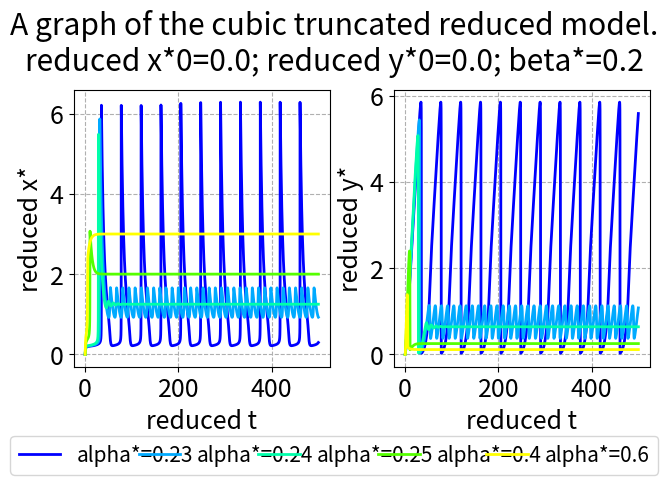

Python code for this plot:
import scipy.integrate as scint
import numpy as np
import matplotlib.pyplot as plt
import matplotlib.colors as clr
import math

plt.rcParams.update({'font.size': 18})

# https://stackoverflow.com/a/11146645/18375328


def cartesian_product(*arrays):
    broadcastable = np.ix_(*arrays)
    broadcasted = np.broadcast_arrays(*broadcastable)
    rows, cols = np.prod(broadcasted[0].shape), len(broadcasted)
    dtype = np.result_type(*arrays)

    out = np.empty(rows * cols, dtype=dtype)
    start, end = 0, rows
    for a in broadcasted:
        out[start:end] = a.reshape(-1)
        start, end = end, end + rows
    return out.reshape(cols, rows).T


def cartesian_product_for_variations(variations_initials, variations_coefficients):
    cart_prod = cartesian_product(*(variations_initials + variations_coefficients))
    len_initials = len(variations_initials)
    len_both = len_initials + len(variations_coefficients)
    return [(item[0:len_initials], item[len_initials:len_both]) for item in cart_prod]



def simulate(f, initials_list, coefficients_list, interval, evaluations=None, atol=10**-7, rtol=10**-6):
    solution_list = list()

    for iteration in range(len(initials_list)):
        sol = scint.solve_ivp(fun=f,
                              t_span=interval,
                              y0=initials_list[iteration],
                              method="Radau",
                              t_eval=evaluations,
                              args=(coefficients_list[iteration],),
                              atol=atol,
                              rtol=rtol)

        solution_list.append(sol)

    return solution_list


def make_subtitle(items, names, focus):
    result = ""
    for index in range(len(items)):
        if not focus[index]:
            result += ("" if result == "" else "; ") + names[index] + f"={items[index]}"
    return result

def make_label(items, names, focus):
    result = ""
    for index in range(len(items)):
        if focus[index]:
            result += ("" if result == "" else "; ") + names[index] + f"={items[index]}"
    return result


def decide_color_by_index(index, number_of_indices, color_stops=[], invert_colors=False):
    number_of_stops_before = [index >= item for item in color_stops].count(True)
    number_of_stops_total = len(color_stops)
    stop_size = 0.25  # size of a separating region relative to size of a color region
    total_surplus_value_from_stops = number_of_stops_total * stop_size / (number_of_stops_total + 1)
    value_from_stops = number_of_stops_before * stop_size / (number_of_stops_total + 1)
    uncorrected_colorizing_value = index / (number_of_indices - 1) if number_of_indices != 1 else 0
    colorizing_value = (uncorrected_colorizing_value + value_from_stops) / (1 + total_surplus_value_from_stops)
    # print(index, number_of_stops_before, number_of_stops_total, total_surplus_value_from_stops, value_from_stops, uncorrected_colorizing_value, colorizing_value)
    if colorizing_value > 1:
        colorizing_value = 1
    if colorizing_value < 0:
        colorizing_value = 0
    if invert_colors:
        colorizing_value = 1 - colorizing_value
    # blue to yellow with constant Value 1 and Saturation at 1?
    # note that blue corresponds to lower and yellow to higher values of variables
    tmp = 2/3 - colorizing_value / 2
    tmp = tmp + math.ceil(tmp) if tmp < 0 else tmp
    return clr.hsv_to_rgb([tmp, 1, 1])
    # TODO: use OKLAB or something similar and make sure the hues are evenly spaced.


def decide_color_by_index_broader(index, number_of_indices, color_stops=[], invert_colors=False):
    number_of_stops_before = [index >= item for item in color_stops].count(True)
    number_of_stops_total = len(color_stops)
    stop_size = 0.25 # size of a separating region relative to size of a color region
    total_surplus_value_from_stops = number_of_stops_total * stop_size / (number_of_stops_total + 1)
    value_from_stops = number_of_stops_before * stop_size / (number_of_stops_total + 1)
    uncorrected_colorizing_value = index / (number_of_indices - 1) if number_of_indices != 1 else 0
    colorizing_value = (uncorrected_colorizing_value + value_from_stops) / (1 + total_surplus_value_from_stops)
    if colorizing_value > 1:
        colorizing_value = 1
    if colorizing_value < 0:
        colorizing_value = 0
    if invert_colors:
        colorizing_value = 1 - colorizing_value
    # red to yellow via blue with constant Value 1 and Saturation at 1?
    # note that red corresponds to lower and yellow to higher values of variables
    tmp = 11/12 - 3 * colorizing_value / 4
    tmp = tmp + math.ceil(tmp) if tmp < 0 else tmp
    return clr.hsv_to_rgb([tmp, 1, 1])
    # TODO: use OKLAB or something similar and make sure the hues are evenly spaced.

def decide_color(variables, focus, extrema_variables, invert_colors=False):
    focused_index = focus.index(True)
    focused_extrema = extrema_variables[focused_index]
    colorizing_value = (variables[focused_index] - focused_extrema[0]) / (focused_extrema[1] - focused_extrema[0])
    if colorizing_value > 1:
        colorizing_value = 1
    if colorizing_value < 0:
        colorizing_value = 0
    if invert_colors:
        colorizing_value = 1 - colorizing_value
    # blue to yellow with constant Value 1 and Saturation at 1?
    # note that blue corresponds to lower and yellow to higher values of variables
    tmp = 2/3 - colorizing_value / 2
    tmp = tmp + math.ceil(tmp) if tmp < 0 else tmp
    return clr.hsv_to_rgb([tmp, 1, 1])
    # TODO: use OKLAB or something similar and make sure the hues are evenly spaced.

def decide_color_broader(variables, focus, extrema_variables, invert_colors=False):
    focused_index = focus.index(True)
    focused_extrema = extrema_variables[focused_index]
    colorizing_value = (variables[focused_index] - focused_extrema[0]) / (focused_extrema[1] - focused_extrema[0])
    if colorizing_value > 1:
        colorizing_value = 1
    if colorizing_value < 0:
        colorizing_value = 0
    if invert_colors:
        colorizing_value = 1 - colorizing_value
    # red to yellow via blue with constant Value 1 and Saturation at 1?
    # note that red corresponds to lower and yellow to higher values of variables
    tmp = 11/12 - 3 * colorizing_value / 4
    tmp = tmp + math.ceil(tmp) if tmp < 0 else tmp
    return clr.hsv_to_rgb([tmp, 1, 1])
    # TODO: use OKLAB or something similar and make sure the hues are evenly spaced.

def decide_color_2d(variables, focus, extrema_variables, invert_colors=False):
    focused_index = focus.index(True)
    next_focused_index = focus[focused_index+1:].index(True) + focused_index
    focused_extrema = extrema_variables[focused_index]
    next_focused_extrema = extrema_variables[next_focused_index]
    colorizing_value = (variables[focused_index] - focused_extrema[0]) / (focused_extrema[1] - focused_extrema[0])
    if colorizing_value > 1:
        colorizing_value = 1
    if colorizing_value < 0:
        colorizing_value = 0
    if invert_colors:
        colorizing_value = 1 - colorizing_value
    tmp = variables[next_focused_index] - next_focused_extrema[0]
    next_colorizing_value = tmp / (next_focused_extrema[1] - next_focused_extrema[0])
    if next_colorizing_value > 1:
        next_colorizing_value = 1
    if next_colorizing_value < 0:
        next_colorizing_value = 0
    if invert_colors:
        next_colorizing_value = 1 - next_colorizing_value
    tmp = 11/12 - 3 * colorizing_value / 4
    tmp = tmp + math.ceil(tmp) if tmp < 0 else tmp
    tmp2 = 1 - 5 * (1 - colorizing_value**2) * next_colorizing_value / 6
    tmp3 = 1 - colorizing_value**2 * next_colorizing_value / 4
    return clr.hsv_to_rgb([tmp, tmp2, tmp3])
    # TODO: use OKLAB or something similar and make sure the hues are evenly spaced.

def visualize(item_names, initials_list, coefficients_list, solution_list, focus, extrema_variables, *, show_legend=True, show_ghosts=False, paired_bounds=True, plotted_interval=None, broader_colors=False, colors_2d=False, mini_text=False, mini_mini_text=False, linewidth=1.5, invert_colors=False, color_stops=[]):
    fig, axs = plt.subplots(1, 2, layout='constrained')
    if len(solution_list) == 0:
        the_subtitle = ""
    for n in range(len(solution_list)):
        initials_out = initials_list[n]
        coefficients_out = coefficients_list[n]
        solution_out = solution_list[n]
        t = solution_out.t
        x, y = solution_out.y
        items_out = list(initials_out) + list(coefficients_out)
        if n == 1:
            the_subtitle = make_subtitle(items_out, item_names, focus)
        the_label = make_label(items_out, item_names, focus)
        if broader_colors:
            the_color = decide_color_by_index_broader(
                n, len(solution_list), color_stops=color_stops, invert_colors=invert_colors)
        elif colors_2d:
            the_color = decide_color_2d(items_out, focus, extrema_variables, invert_colors=invert_colors)
        else:
            the_color = decide_color_by_index(
                n, len(solution_list), color_stops=color_stops, invert_colors=invert_colors)
        axs[0].plot(t, x, label=the_label, linewidth=linewidth, color=the_color)
        axs[1].plot(t, y, label=the_label, linewidth=linewidth, color=the_color)
        if show_ghosts:
            axs[0].plot(t, y, label=the_label, alpha=0.2, linewidth=linewidth, color=the_color)  # for comparison
            axs[1].plot(t, x, label=the_label, alpha=0.2, linewidth=linewidth, color=the_color)  # for comparison
            # TODO: make the color of these lines appear in the legend too
            # TODO: make these lines appear behind the other ones, but with these colors
    # TODO: make it so the labels are aligned with one another
    axs[0].set(ylabel="reduced x*", xlabel='reduced t')
    axs[0].grid(True, linestyle='dashed')
    axs[1].set(ylabel="reduced y*", xlabel='reduced t')
    axs[1].grid(True, linestyle='dashed')
    x_min, x_max = axs[0].get_ylim()
    y_min, y_max = axs[1].get_ylim()
    if show_ghosts or paired_bounds:
        axs[0].set_ylim(min(x_min, y_min), max(x_max, y_max))
        axs[1].set_ylim(min(x_min, y_min), max(x_max, y_max))
    if plotted_interval is not None:
        axs[0].set_xlim(plotted_interval[0], plotted_interval[1])
        axs[1].set_xlim(plotted_interval[0], plotted_interval[1])
    print("graph success")
    handles, labels = axs[0].get_legend_handles_labels()
    if show_legend:
        fontsize = "xx-small" if mini_mini_text else "x-small" if mini_text else "small"
        fig.legend(handles, labels, mode='expand', loc='outside lower center', ncols=5, fontsize=fontsize)
    the_title = "A graph of the cubic truncated reduced model."
    fig.suptitle(the_title + "\n" + the_subtitle)
    plt.show()

# TODO: make it so the names of the variables and parameters are passed along so the label makers are general.


def f(t, u, coeffs):
    x, y = u
    alpha, beta = coeffs
    return np.array([
        x * x * x * y - x - beta * x + alpha,
        x - x * x * x * y
    ])


item_names = ["reduced x*0", "reduced y*0", "alpha*", "beta*"]  # names of initials and coeffs.
base_initials = [0, 0]  # list of starting values of the variables.
base_coefficients = [0, 0.2]  # list of coefficients for reaction speeds.
interval = (0, 500)  # cutoff point in time to stop the simulation at, or None for the default value of 50.
granularity = 5000  # number of points in time to actually log the values at (not counting t=0),
# or None to let the solver itself decide for us.
plotted_interval = None  # time span to actually plot, as closed interval. or None for full plot.
show_ghosts = False  # whether to show faint ghosts of the plots of y and x in the graphs for x* and y* or not.
paired_bounds = False  # whether to force the graphs for x* and y* to use the same graph extent
show_legend = True  # whether to add a legend or not.
broader_colors = False  # whether to use a larger-than-usual color spectrum.
text_smallness = 0  # 0 for standard legend text size, 1 for smaller, 2 for tiny.
linewidth = 2  # width of plotted lines
invert_colors = False  # whether to use invert the color scheme. "False" uses blue for low values.
absolute_tolerance = 10**-8  # absolute tolerance of the simulation.
relative_tolerance = 10**-7  # relative tolerance of the simulation.
vary_simultaneously = False  # whether to entrywise combine the variations (True) or Cartesian them (False).
multiplicative = False  # whether to apply variations multiplicatively (True) or additively (False).
variations_initials = [None, None]  # variations in the initials.
# variations in the coeffs.
# my_tmp = np.concatenate((np.linspace(20, 26, 7), np.array([40, 60]))) / 100
my_tmp = np.array([23, 24, 25, 40, 60]) / 100
variations_coefficients = [my_tmp, None]
focus_initials = [False, False]  # which variations should determine plot colors?
focus_coefficients = [True, False]  # which variations should determine plot colors?

initials_length = len(base_initials)
base_variables = base_initials + base_coefficients
variations_variables = variations_initials + variations_coefficients
focus = focus_initials + focus_coefficients

tmp = np.array([int(multiplicative)])
variations_variables = [[item] if isinstance(item, int | float) else item for item in variations_variables]
variations_variables = [tmp if item is None else np.array(item) for item in variations_variables]
minima_variations = [min(item) for item in variations_variables]
maxima_variations = [max(item) for item in variations_variables]

if vary_simultaneously:
    parallel_length = max([len(item) for item in variations_variables])
    for index in range(len(variations_variables)):
        if len(variations_variables[index]) == 1:
            variations_variables[index] = np.repeat(variations_variables[index], parallel_length)
        elif len(variations_variables[index]) != parallel_length:
            raise ValueError("Arrays aren't all of the same length or singletons")
    variations = np.transpose(np.array(variations_variables))
else:
    variations = cartesian_product(*variations_variables)

if multiplicative:
    variables_list = [np.array(base_variables) * item for item in variations]
    minima_variables = np.array(base_variables) * np.array(minima_variations)
    maxima_variables = np.array(base_variables) * np.array(maxima_variations)
    extrema_variables = [(minima_variables[index], maxima_variables[index]) for index in range(len(base_variables))]
else:
    variables_list = [np.array(base_variables) + item for item in variations]
    minima_variables = np.array(base_variables) + np.array(minima_variations)
    maxima_variables = np.array(base_variables) + np.array(maxima_variations)
    extrema_variables = [(minima_variables[index], maxima_variables[index]) for index in range(len(base_variables))]

# extrema_variables = [(0.0, 0.0), (0.0, 0.0), (0.19, 0.19), (1.07, 1.07),
#                      (0.5, 2.5), (0.22, 0.22), (0.59, 0.59), (0.56, 0.56)]

color_stops = [3]

initials_list = [variables[:initials_length] for variables in variables_list]
coefficients_list = [variables[initials_length:] for variables in variables_list]
evaluations = None if granularity is None else np.linspace(interval[0], interval[1], granularity + 1)
colors_2d = (focus_initials + focus_coefficients).count(True) == 2
mini_text = text_smallness == 1
mini_mini_text = text_smallness == 2

solution_list = simulate(f, initials_list, coefficients_list, interval,
                            evaluations, absolute_tolerance, relative_tolerance)

visualize(item_names, initials_list, coefficients_list, solution_list, focus, extrema_variables, show_legend=show_legend,
            show_ghosts=show_ghosts, paired_bounds=paired_bounds, plotted_interval=plotted_interval, broader_colors=broader_colors, colors_2d=colors_2d, mini_text=mini_text, mini_mini_text=mini_mini_text, linewidth=linewidth, invert_colors=invert_colors, color_stops=color_stops)
